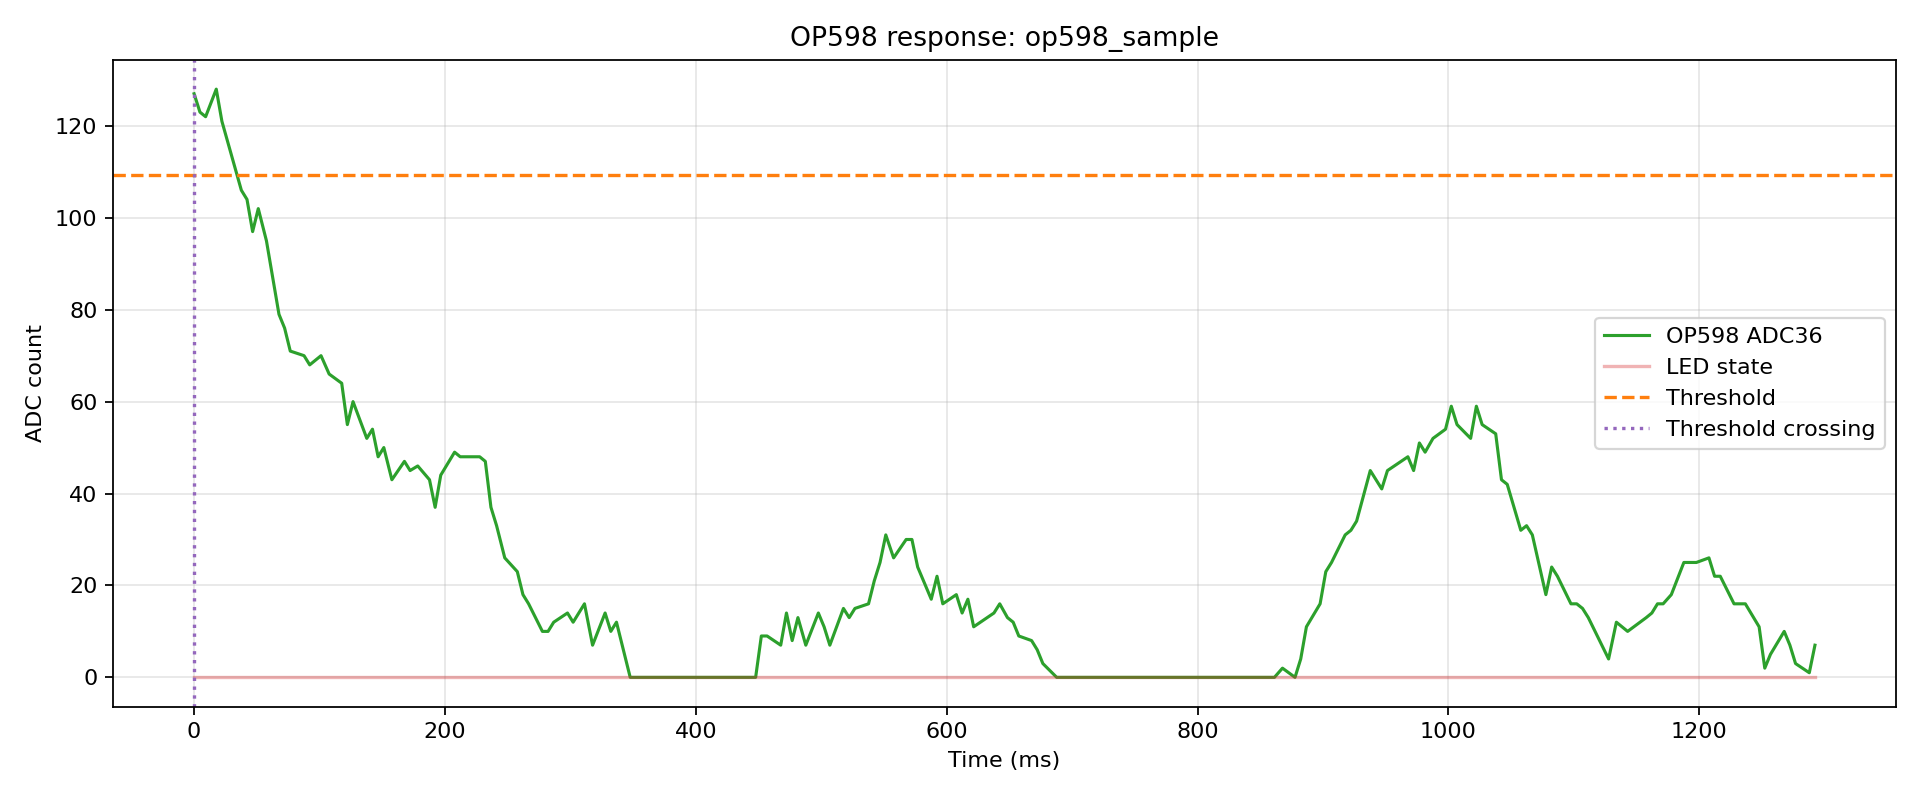

Data behind this chart, as committed beside it:
index, t_us, t_ms, adc, led, phase, pulse_index
0, 22, 0.022, 127, 0, steady, -1
1, 4698, 4.698, 123, 0, steady, -1
2, 9214, 9.214, 122, 0, steady, -1
3, 17702, 17.7, 128, 0, steady, -1
4, 22201, 22.2, 121, 0, steady, -1
5, 37700, 37.7, 106, 0, steady, -1
6, 42202, 42.2, 104, 0, steady, -1
7, 46690, 46.69, 97, 0, steady, -1
8, 51193, 51.19, 102, 0, steady, -1
9, 57701, 57.7, 95, 0, steady, -1
10, 67696, 67.7, 79, 0, steady, -1
11, 72190, 72.19, 76, 0, steady, -1
12, 76702, 76.7, 71, 0, steady, -1
13, 87688, 87.69, 70, 0, steady, -1
14, 92202, 92.2, 68, 0, steady, -1
15, 96702, 96.7, 69, 0, steady, -1
16, 101220, 101.2, 70, 0, steady, -1
17, 107701, 107.7, 66, 0, steady, -1
18, 117705, 117.7, 64, 0, steady, -1
19, 122212, 122.2, 55, 0, steady, -1
20, 126738, 126.7, 60, 0, steady, -1
21, 137705, 137.7, 52, 0, steady, -1
22, 142232, 142.2, 54, 0, steady, -1
23, 146747, 146.7, 48, 0, steady, -1
24, 151277, 151.3, 50, 0, steady, -1
25, 157702, 157.7, 43, 0, steady, -1
26, 167705, 167.7, 47, 0, steady, -1
27, 172225, 172.2, 45, 0, steady, -1
28, 178332, 178.3, 46, 0, steady, -1
29, 187700, 187.7, 43, 0, steady, -1
30, 192196, 192.2, 37, 0, steady, -1
31, 196665, 196.7, 44, 0, steady, -1
32, 207705, 207.7, 49, 0, steady, -1
33, 212180, 212.2, 48, 0, steady, -1
34, 216677, 216.7, 48, 0, steady, -1
35, 227700, 227.7, 48, 0, steady, -1
36, 232200, 232.2, 47, 0, steady, -1
37, 236687, 236.7, 37, 0, steady, -1
38, 241190, 241.2, 33, 0, steady, -1
39, 247701, 247.7, 26, 0, steady, -1
40, 257705, 257.7, 23, 0, steady, -1
41, 262199, 262.2, 18, 0, steady, -1
42, 266715, 266.7, 16, 0, steady, -1
43, 277701, 277.7, 10, 0, steady, -1
44, 282217, 282.2, 10, 0, steady, -1
45, 286720, 286.7, 12, 0, steady, -1
46, 297704, 297.7, 14, 0, steady, -1
47, 302209, 302.2, 12, 0, steady, -1
48, 306731, 306.7, 14, 0, steady, -1
49, 311240, 311.2, 16, 0, steady, -1
50, 317705, 317.7, 7, 0, steady, -1
51, 327701, 327.7, 14, 0, steady, -1
52, 332234, 332.2, 10, 0, steady, -1
53, 336762, 336.8, 12, 0, steady, -1
54, 347705, 347.7, 0, 0, steady, -1
55, 352222, 352.2, 0, 0, steady, -1
56, 356756, 356.8, 0, 0, steady, -1
57, 367700, 367.7, 0, 0, steady, -1
58, 372238, 372.2, 0, 0, steady, -1
59, 376762, 376.8, 0, 0, steady, -1
... 140 more rows
